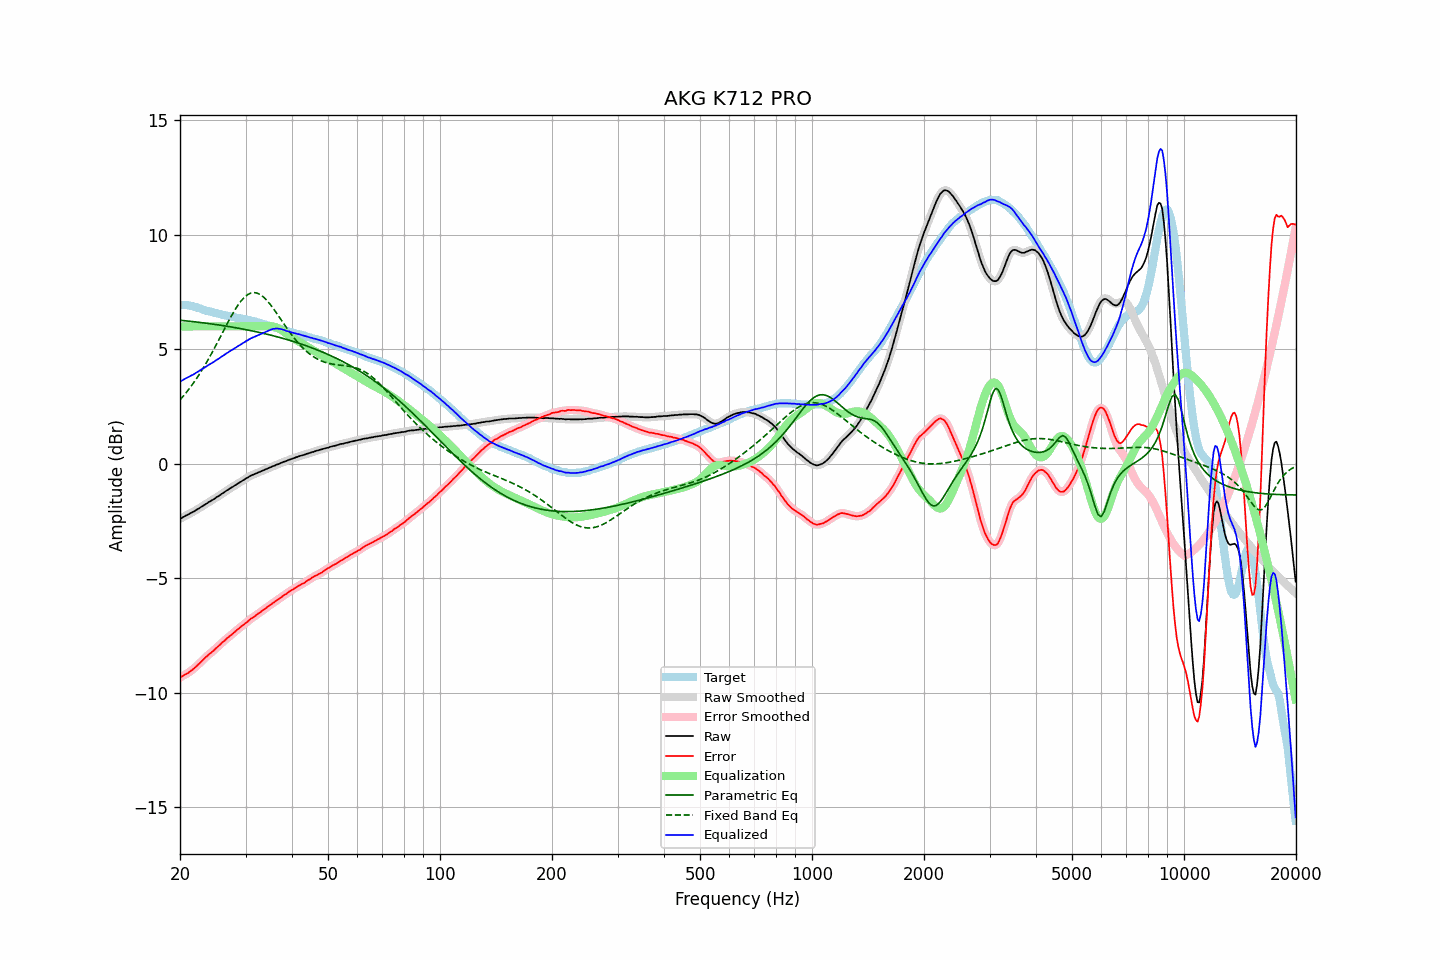

Values plotted in this chart, from the file beside it:
frequency, raw, error, smoothed, error_smoothed, equalization, parametric_eq, fixed_band_eq, equalized_raw, equalized_smoothed, target
20.00, -2.41, -9.34, -2.41, -9.34, 6.00, 6.27, 2.79, 3.59, 3.59, 6.93
20.20, -2.37, -9.30, -2.37, -9.30, 6.00, 6.26, 2.87, 3.63, 3.63, 6.93
20.40, -2.33, -9.26, -2.33, -9.27, 6.00, 6.26, 2.95, 3.67, 3.67, 6.93
20.61, -2.29, -9.22, -2.29, -9.23, 6.00, 6.25, 3.03, 3.71, 3.71, 6.93
20.81, -2.25, -9.18, -2.26, -9.19, 6.00, 6.24, 3.12, 3.75, 3.74, 6.93
21.02, -2.22, -9.15, -2.22, -9.14, 6.00, 6.23, 3.21, 3.78, 3.78, 6.93
21.23, -2.18, -9.09, -2.18, -9.10, 6.00, 6.23, 3.30, 3.82, 3.82, 6.91
21.44, -2.14, -9.04, -2.15, -9.04, 6.00, 6.22, 3.39, 3.86, 3.85, 6.90
21.66, -2.11, -8.99, -2.11, -8.99, 6.00, 6.21, 3.49, 3.89, 3.89, 6.88
21.87, -2.07, -8.93, -2.07, -8.93, 6.00, 6.20, 3.59, 3.93, 3.93, 6.86
22.09, -2.02, -8.87, -2.03, -8.87, 6.00, 6.19, 3.69, 3.98, 3.97, 6.84
22.31, -1.98, -8.80, -1.98, -8.80, 6.00, 6.19, 3.80, 4.02, 4.02, 6.81
22.54, -1.94, -8.74, -1.94, -8.74, 6.00, 6.18, 3.90, 4.06, 4.06, 6.79
22.76, -1.89, -8.67, -1.90, -8.67, 6.00, 6.17, 4.02, 4.11, 4.10, 6.77
22.99, -1.85, -8.60, -1.85, -8.60, 6.00, 6.16, 4.13, 4.15, 4.15, 6.74
23.22, -1.81, -8.53, -1.81, -8.53, 6.00, 6.15, 4.25, 4.19, 4.19, 6.71
23.45, -1.76, -8.45, -1.77, -8.46, 6.00, 6.14, 4.36, 4.24, 4.23, 6.69
23.69, -1.72, -8.40, -1.72, -8.40, 6.00, 6.13, 4.49, 4.28, 4.28, 6.68
23.92, -1.67, -8.33, -1.68, -8.34, 6.00, 6.12, 4.61, 4.33, 4.32, 6.66
24.16, -1.63, -8.28, -1.64, -8.28, 6.00, 6.11, 4.74, 4.37, 4.36, 6.65
24.40, -1.59, -8.22, -1.59, -8.22, 6.00, 6.10, 4.86, 4.41, 4.41, 6.63
24.65, -1.55, -8.16, -1.55, -8.16, 6.00, 6.09, 4.99, 4.45, 4.45, 6.61
24.89, -1.50, -8.09, -1.50, -8.09, 6.00, 6.09, 5.12, 4.50, 4.50, 6.59
25.14, -1.45, -8.03, -1.46, -8.03, 6.00, 6.07, 5.26, 4.55, 4.54, 6.57
25.39, -1.41, -7.97, -1.41, -7.96, 6.00, 6.06, 5.39, 4.59, 4.59, 6.55
25.65, -1.36, -7.91, -1.36, -7.90, 6.00, 6.05, 5.53, 4.64, 4.64, 6.54
25.91, -1.31, -7.83, -1.32, -7.84, 6.00, 6.04, 5.66, 4.69, 4.68, 6.51
26.16, -1.27, -7.77, -1.27, -7.77, 6.00, 6.03, 5.80, 4.73, 4.73, 6.50
26.43, -1.22, -7.71, -1.22, -7.71, 6.00, 6.02, 5.94, 4.78, 4.78, 6.49
26.69, -1.17, -7.64, -1.18, -7.65, 6.00, 6.01, 6.07, 4.83, 4.82, 6.47
26.96, -1.13, -7.59, -1.13, -7.59, 6.00, 6.00, 6.20, 4.87, 4.87, 6.46
27.23, -1.08, -7.53, -1.09, -7.53, 6.00, 5.99, 6.33, 4.92, 4.91, 6.45
27.50, -1.04, -7.48, -1.04, -7.48, 6.00, 5.98, 6.46, 4.96, 4.96, 6.43
27.77, -1.00, -7.42, -1.00, -7.42, 6.00, 5.96, 6.58, 5.00, 5.00, 6.41
28.05, -0.95, -7.36, -0.96, -7.36, 6.00, 5.95, 6.70, 5.05, 5.04, 6.40
28.33, -0.91, -7.29, -0.91, -7.29, 6.00, 5.94, 6.81, 5.09, 5.09, 6.38
28.62, -0.86, -7.23, -0.87, -7.24, 6.00, 5.93, 6.92, 5.14, 5.13, 6.37
28.90, -0.82, -7.18, -0.82, -7.18, 6.00, 5.91, 7.02, 5.18, 5.18, 6.36
29.19, -0.78, -7.12, -0.78, -7.12, 6.00, 5.90, 7.11, 5.22, 5.22, 6.34
29.48, -0.73, -7.07, -0.74, -7.07, 6.00, 5.89, 7.19, 5.27, 5.26, 6.33
29.78, -0.69, -7.02, -0.69, -7.01, 6.00, 5.87, 7.27, 5.31, 5.31, 6.32
30.08, -0.64, -6.95, -0.65, -6.96, 6.00, 5.86, 7.33, 5.36, 5.35, 6.31
30.38, -0.61, -6.90, -0.61, -6.90, 6.00, 5.85, 7.39, 5.39, 5.39, 6.29
30.68, -0.56, -6.84, -0.57, -6.84, 6.00, 5.83, 7.42, 5.44, 5.43, 6.28
30.99, -0.52, -6.78, -0.53, -6.79, 6.00, 5.82, 7.46, 5.48, 5.47, 6.25
31.30, -0.49, -6.74, -0.49, -6.74, 6.00, 5.80, 7.47, 5.51, 5.51, 6.24
31.61, -0.46, -6.69, -0.46, -6.69, 6.00, 5.79, 7.48, 5.54, 5.54, 6.23
31.93, -0.43, -6.64, -0.43, -6.64, 6.00, 5.77, 7.47, 5.57, 5.57, 6.21
32.24, -0.40, -6.58, -0.40, -6.59, 6.00, 5.76, 7.46, 5.60, 5.60, 6.17
32.57, -0.37, -6.54, -0.37, -6.54, 6.00, 5.74, 7.42, 5.63, 5.63, 6.16
32.89, -0.34, -6.49, -0.34, -6.49, 6.00, 5.73, 7.39, 5.66, 5.66, 6.15
33.22, -0.31, -6.43, -0.31, -6.44, 6.00, 5.71, 7.34, 5.69, 5.69, 6.12
33.55, -0.28, -6.39, -0.28, -6.39, 6.00, 5.69, 7.28, 5.72, 5.72, 6.10
33.89, -0.25, -6.34, -0.25, -6.33, 6.00, 5.68, 7.21, 5.75, 5.75, 6.08
34.23, -0.22, -6.28, -0.22, -6.28, 6.00, 5.66, 7.14, 5.78, 5.78, 6.06
34.57, -0.19, -6.23, -0.19, -6.23, 6.01, 5.64, 7.06, 5.81, 5.81, 6.04
34.92, -0.16, -6.18, -0.16, -6.18, 6.01, 5.63, 6.97, 5.85, 5.85, 6.01
35.27, -0.13, -6.13, -0.14, -6.13, 6.01, 5.61, 6.88, 5.87, 5.87, 6.00
35.62, -0.10, -6.08, -0.11, -6.08, 6.00, 5.59, 6.79, 5.89, 5.89, 5.98
35.97, -0.08, -6.03, -0.08, -6.03, 5.98, 5.57, 6.69, 5.90, 5.90, 5.95
... 635 more rows
